Run: headless pygame with SDL's dummy video driver; simulated clock (each Clock.tick advances the game by its frame time, no real sleeping); random seed 0; keys injected as events and as key.get_pressed() state; no mouse input.
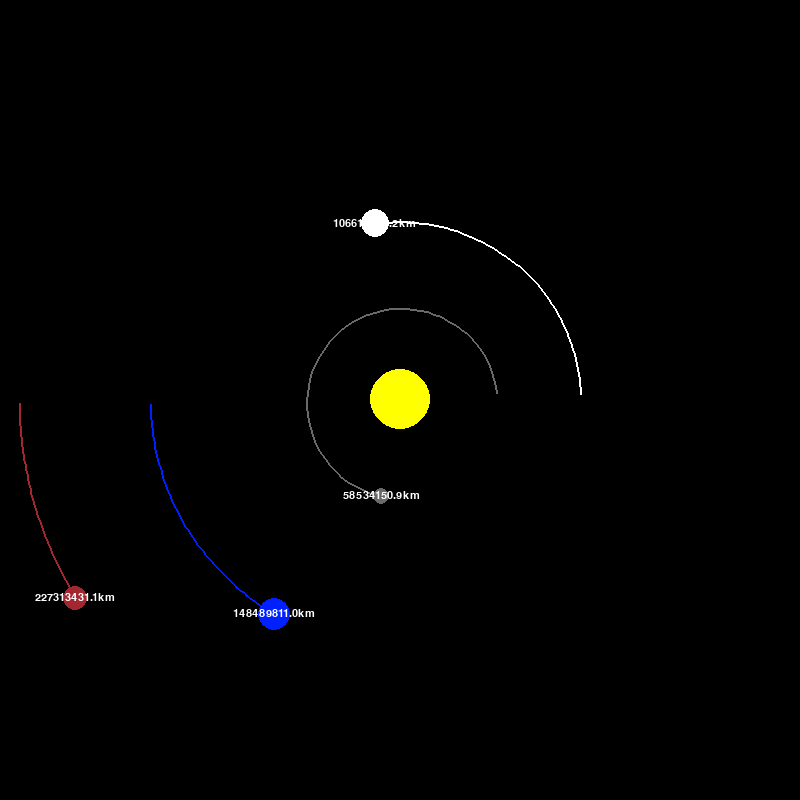
Frame 1 of 4 · flips 1–60 · no input
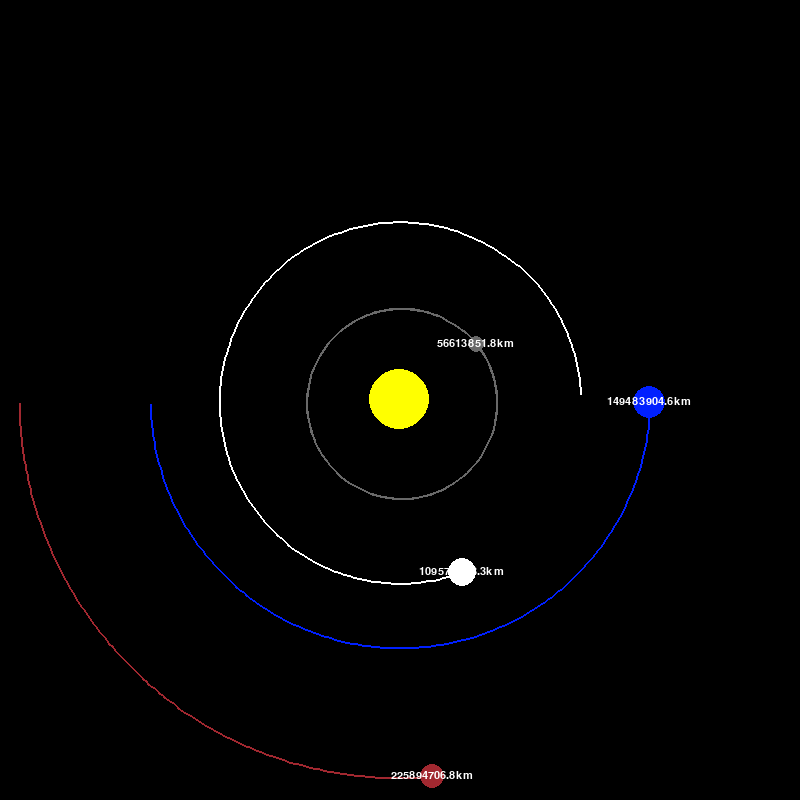
Frame 2 of 4 · flips 61–180 · tapped SPACE, RETURN · held RIGHT (→), D
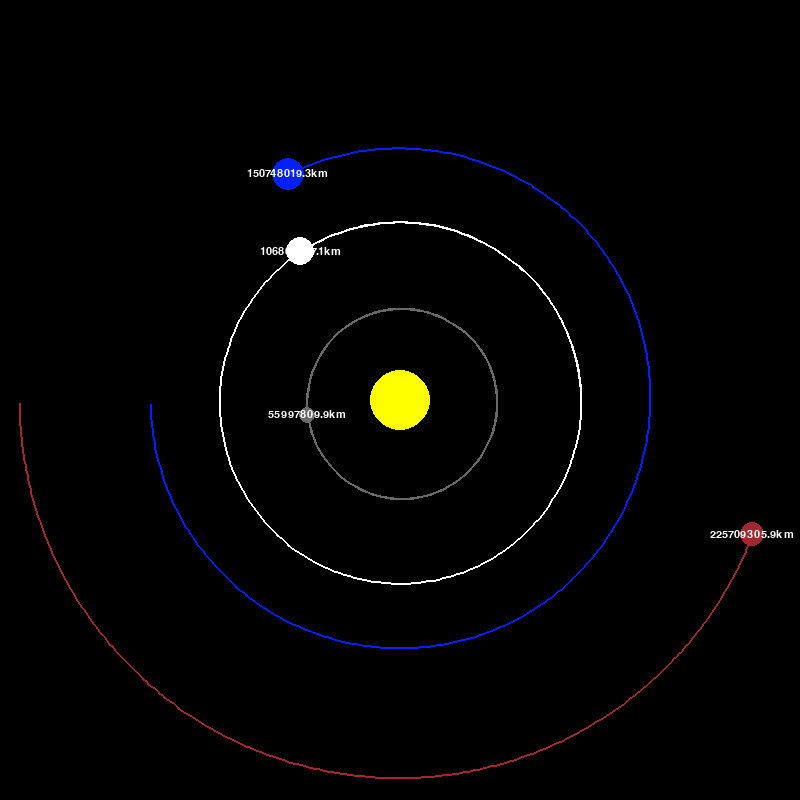
Frame 3 of 4 · flips 181–300 · held DOWN (↓), S
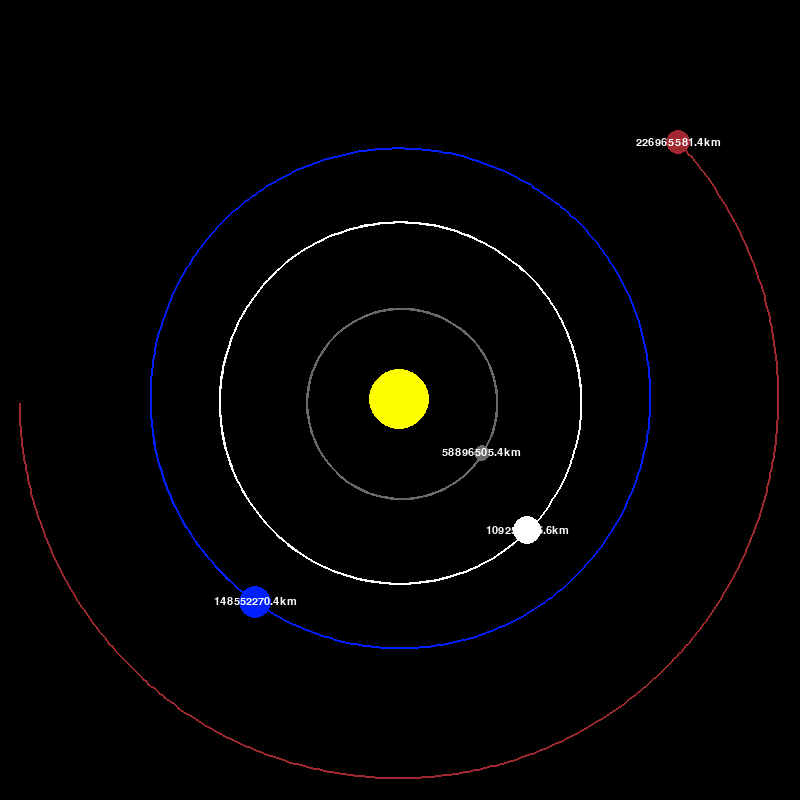
Frame 4 of 4 · flips 301–420 · held LEFT (←), A, UP (↑), W

The pygame program that drew these frames:

import pygame
import math

pygame.init() # inicializacion
WIDTH, HEIGHT = 800, 800
WIN = pygame.display.set_mode((WIDTH, HEIGHT)) # configura la ventana del programa
pygame.display.set_caption("Planet Simulation")

WHITE = (255,255,255) # valor rgb del blanco
YELLOW = (255, 255, 0)
BLUE = (0,32,255)
RED = (161,40,48)
DARK_GREY = (105,105,105)

# distancia de los planetas al sol
FONT = pygame.font.SysFont("comicsans", 16)

# planetas y sus fisicas
class Planet: 

    AU = 149.6e6 * 1000 #astronomical unit: equivale a la distancia entre la tierra y el sol, nos ayudará a calcular
    #la distancia entre el planeta especifico y el sol ( en metros)

    G = 6.67428e-11 # constante gravitacional  =! de la aceleracion de la gravedad, es la capacidad de atraccion
    SCALE = 250 / AU # (1AU = 100 pixels) representacion de distancias por pixeles en nuestro programa
    TIMESTEP = 3600*24 # tiempo de simulacion real, representa un día por segundo

    def __init__(self, x, y, radius, color, mass):
        self.x = x
        self.y = y
        self.radius = radius
        self.color = color
        self.mass = mass # en kilogramos

        # caracteristicas especificas de los planetas
        self.orbit = []
        self.sun = False
        self.distance_to_sun = 0
        # velocidades para generar las orbitas
        self.x_vel = 0
        self.y_vel = 0
    
    # dibujado de los planetas
    def draw(self, win):
        # distancias en metros a escala de los pixeles 
        # tambien hacemos que el dibujado sea en el centro de la ventana
        x = self.x * self.SCALE + WIDTH / 2
        y = self.y * self.SCALE + HEIGHT / 2

        # dibujado de la orbita
        if (len(self.orbit)) > 2:
            updated_points = []
            for point in self.orbit:
                x, y = point
                # estos hacen referencia al centro del circulo
                x = x * self.SCALE + WIDTH / 2
                y = y * self.SCALE + HEIGHT / 2
                updated_points.append((x,y))

            pygame.draw.lines(win, self.color, False, updated_points, 2)

        # mapeo del planeta
        pygame.draw.circle(win, self.color, (x, y), self.radius)
        if not self.sun: # si no es el sol entones muestra la distancia
            distance_text = FONT.render(f"{round(self.distance_to_sun/1000, 1)}km", 1, WHITE)
            win.blit(distance_text, (x - distance_text.get_width() / 2, y - distance_text.get_height() / 2)) # dibuja la distancia en el centro del circulo

    # metodo que calcuola la fuerza de atraccion
    def attraction(self, other): # other = otro planeta
        # calculamos la distancia entre dos objetos, distancia relativa
        other_x, other_y = other.x, other.y
        distance_x = other_x - self.x
        distance_y = other_y - self.y
        
        # hallamos la distancia entre un planeta a otro (pitagoras)
        distance = math.sqrt(distance_x **2 + distance_y**2)
        if other.sun:
            self.distance_to_sun = distance

        # calculamos la fuerza de atraccion
        force = self.G * self.mass * other.mass / distance ** 2

        # hallamos el angulo y los lados del triangulo generado
        teta = math.atan2(distance_y, distance_x)
        force_x = math.cos(teta) * force
        force_y = math.sin(teta) * force
        return force_x, force_y

    # calculamos la velocidad de cada planeta respecto a los otros
    # entre más cerca del sol menos velocidad tiene
    def update_position(self, planets): # iteramos por cada planeta y calculamos sus velocidcades
        total_fx = total_fy = 0
        for planet in planets:
            if self == planet:
                continue
            fx, fy = self.attraction(planet) # con los valores de retorno se define su fuerza
            total_fx += fx # las velocidades van aumentando segun la distancia de los planetas
            total_fy += fy

        # aumenta la velocidad por la aceleracion multiplicada por el tiempo
        # estructura: a = fuerza / masa * tiempo
        self.x_vel += total_fx / self.mass * self.TIMESTEP
        self.y_vel += total_fy / self.mass * self.TIMESTEP

        # aumentamos x e y segun el tiempo
        self.x += self.x_vel * self.TIMESTEP
        self.y += self.y_vel * self.TIMESTEP
        self.orbit.append((self.x, self.y))


# loop que mantenga la ejecucion de la ventana
def main():
    run = True
    clock = pygame.time.Clock()# setea el valor del framerate

    # dibujado del planetas, las velocidades en y son necesarias para trazar los movimientos elipticos
    sun = Planet(0, 0, 30, YELLOW, 1.98892 * 10**30)
    sun.sun = True
    earth = Planet(-1 * Planet.AU, 0, 16, BLUE, 5.972 * 10**24)
    earth.y_vel = 29.783 * 1000
    mars = Planet(-1.524 * Planet.AU, 0, 12, RED, 6.39 * 10**23)
    mars.y_vel = 24.077 * 1000
    mercury = Planet(0.387 * Planet.AU, 0, 8, DARK_GREY, 3.30 * 10**23)
    mercury.y_vel = -47.4 * 1000
    venus = Planet(0.723 * Planet.AU, 0, 14, WHITE, 4.8685 * 10**24)
    venus.y_vel = -35.02 * 1000

    # lista de planetas
    planets =[sun, earth, mars, mercury, venus]

    while run:
        clock.tick(75)
        WIN.fill((0,0,0))
        
        #pygame.display.update() # con esto hacemos que actualice los cambios para dibujar en pantalla
        for event in pygame.event.get(): # event.get() es una lista de los eventos que suceden
            if event.type == pygame.QUIT:
                run = False
        # bucle para el dibujado de planetas
        for planet in planets:
            planet.update_position(planets)
            planet.draw(WIN)

        pygame.display.update()
    
    
    
    # solamente hemos agregado un evento que cuando le demos a la x cierre el loop
    pygame.quit()

main()
